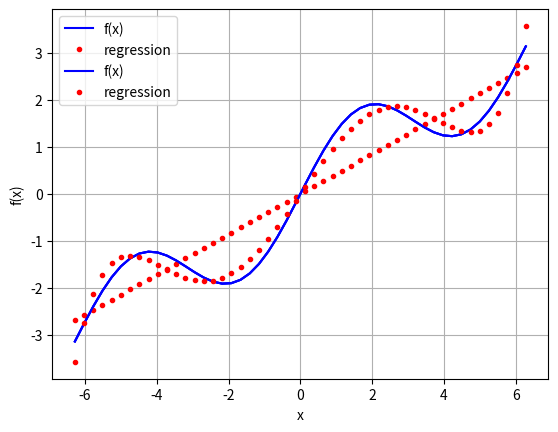

Generate this figure with matplotlib: (Note: this script raises an exception after producing the figure.)
import matplotlib.pyplot as plt
import numpy as np

# ## Approximation

def f(x):
    return np.sin(x) + 0.5 * x

x = np.linspace(-2 * np.pi, 2 * np.pi, 50)

plt.plot(x, f(x), 'b')
plt.grid(True)
plt.xlabel('x')
plt.ylabel('f(x)')

# ### Regression

# #### Linear regresion

reg = np.polyfit(x, f(x), deg=1)
ry = np.polyval(reg, x)

plt.plot(x, f(x), 'b', label='f(x)')
plt.plot(x, ry, 'r.', label='regression')
plt.legend(loc=0)
plt.grid(True)
plt.xlabel('x')
plt.ylabel('f(x)')

# ## Higher order polynomials
reg = np.polyfit(x, f(x), deg=5)
ry = np.polyval(reg, x)

plt.plot(x, f(x), 'b', label='f(x)')
plt.plot(x, ry, 'r.', label='regression')
plt.legend(loc=0)
plt.grid(True)
plt.xlabel('x')
plt.ylabel('f(x)')

np.allclose(f(x), ry) # check if are numerically identical (change deg to 7 to get true)

np.sum((f(x) - ry) ** 2) / len(x)

# ### Constrained Optimization

# function to be minimized
# EXAMPLE
# An investor wants to maximize the expected utility by investing in two risky securities
# a,b that cost 10 today. After one year, on state u they get payoffs (15,5) and on state
# d they get payoffs (5,12). The budget of the investor is 100 and has an utility function
# utility(wealth) = sqrt(wealth)

def Eu(p):
    a, b = p
    return -(0.5 * np.sqrt(a * 15 + b * 5) + 0.5 * np.sqrt(a * 5 + b * 12))

# constraints
cons = ({'type': 'ineq', 'fun': lambda p: 100 - p[0] * 10 - p[1] * 10})
  # budget constraint
bnds = ((0, 1000), (0, 1000))  # uppper bounds large enough


result = spo.minimize(Eu, [5, 5], method='SLSQP',bounds=bnds, constraints=cons)

result['x']@[10,10] # Check if the investor depletes budget
-result['fun']

# ## Integration
import scipy.integrate as sci

def f(x):
    return np.sin(x) + 0.5 * x

a = 0.5  # left integral limit
b = 9.5  # right integral limit
x = np.linspace(0, 10)
y = f(x)

sci.fixed_quad(f, a, b)[0] # Fixed Gaussian quadrature rule

sci.quad(f, a, b)[0] # Adaptive quadrature

sci.romberg(f, a, b)


# ### Integration by Simulation (compare with values above)

# Monte Carlo integration: simulate a path, sum the function values, average
for i in range(1, 20):
    np.random.seed(1000)
    x = np.random.random(i * 10) * (b - a) + a
    print(np.sum(f(x)) / len(x) * (b - a))
